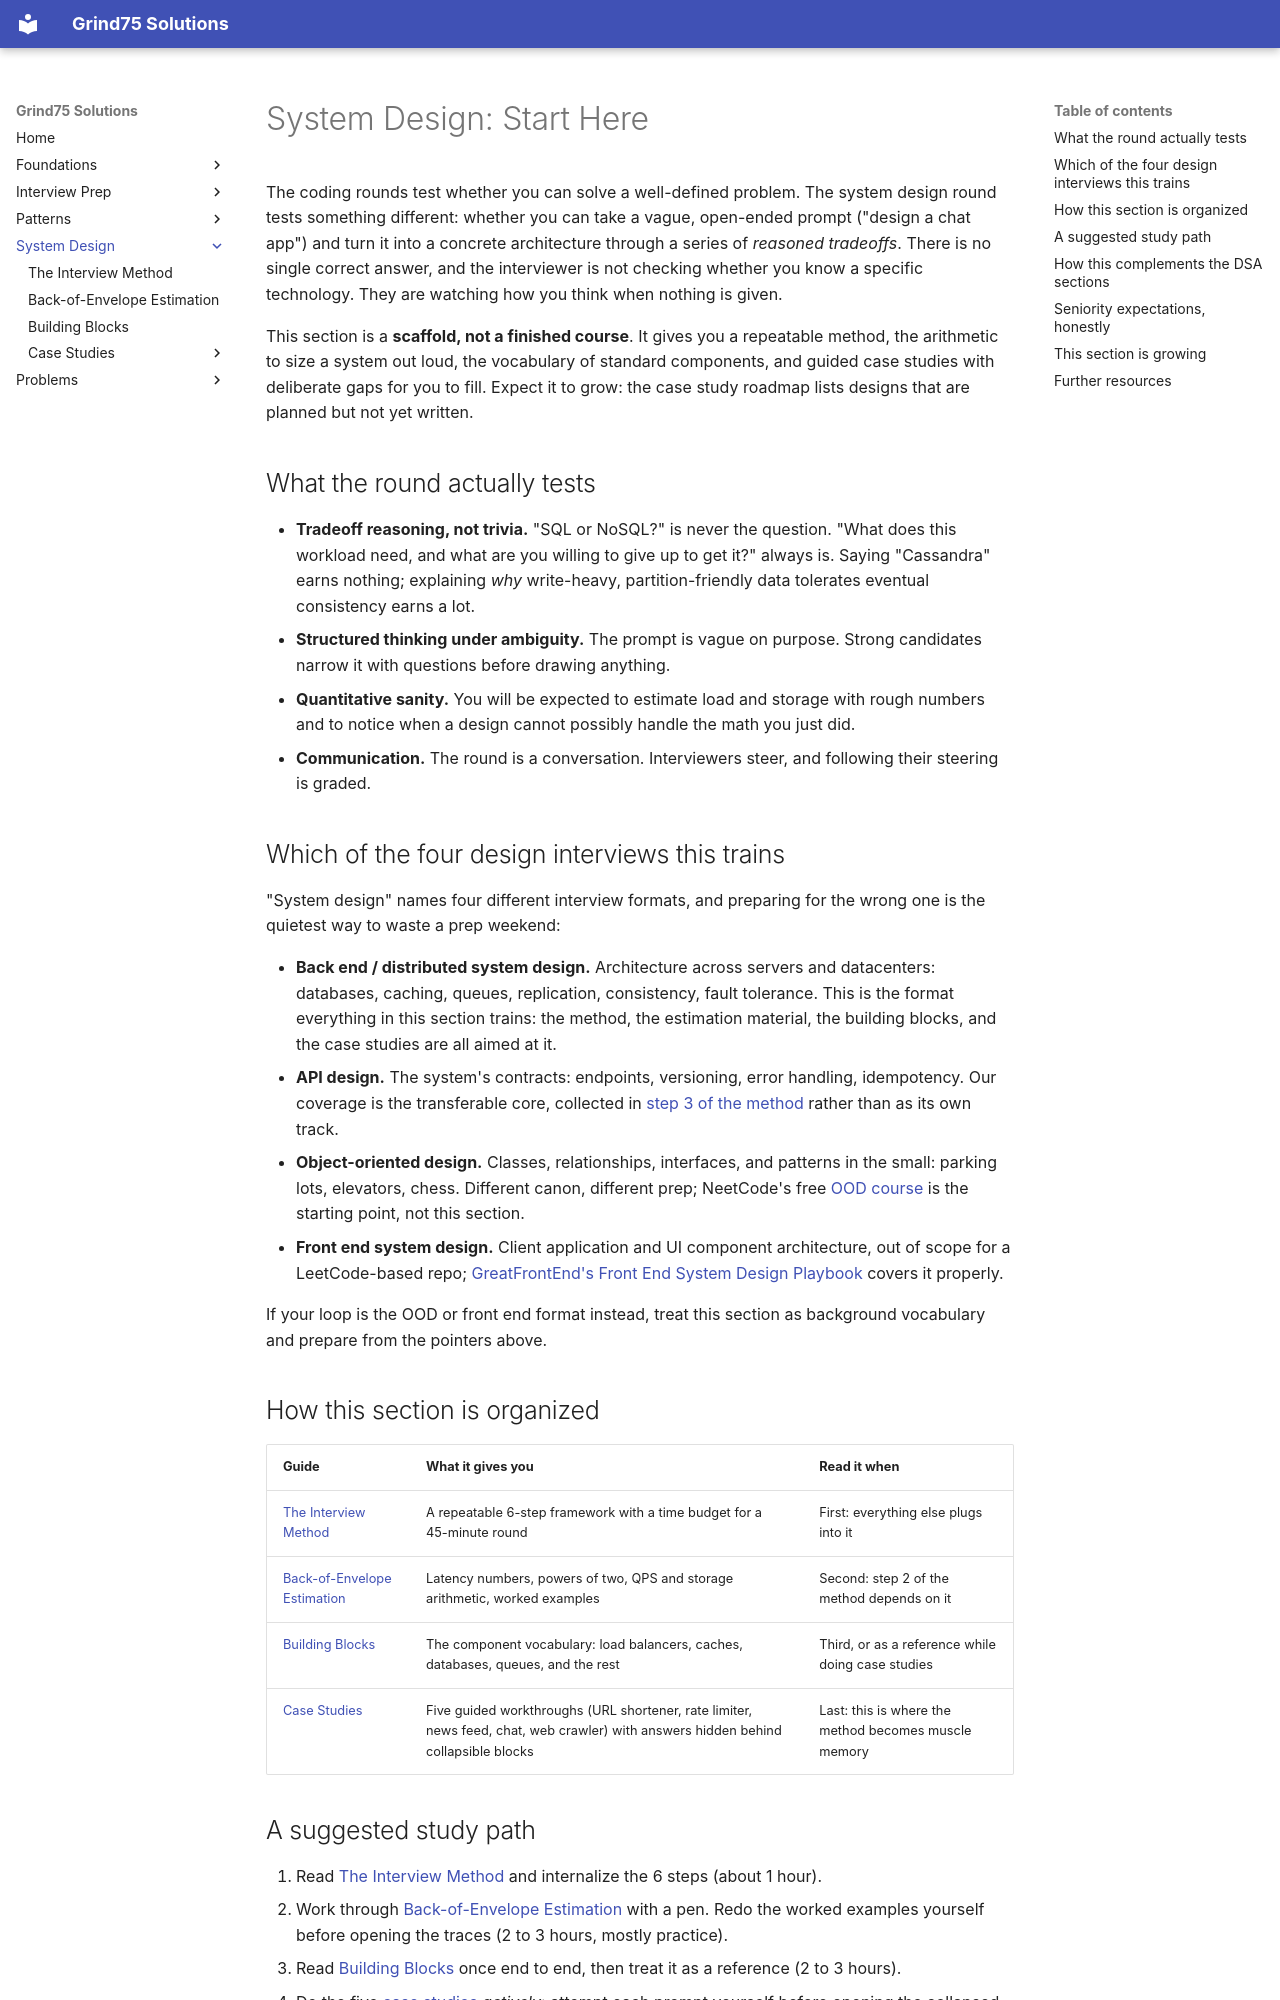

repository: ThoDHa/grind75 · page: system_design/index.html · generator: mkdocs

# System Design: Start Here

The coding rounds test whether you can solve a well-defined problem. The system design round tests something different: whether you can take a vague, open-ended prompt ("design a chat app") and turn it into a concrete architecture through a series of *reasoned tradeoffs*. There is no single correct answer, and the interviewer is not checking whether you know a specific technology. They are watching how you think when nothing is given.

This section is a **scaffold, not a finished course**. It gives you a repeatable method, the arithmetic to size a system out loud, the vocabulary of standard components, and guided case studies with deliberate gaps for you to fill. Expect it to grow: the case study roadmap lists designs that are planned but not yet written.

## What the round actually tests

- **Tradeoff reasoning, not trivia.** "SQL or NoSQL?" is never the question.
  "What does this workload need, and what are you willing to give up to get it?" always is. Saying "Cassandra" earns nothing; explaining *why* write-heavy, partition-friendly data tolerates eventual consistency earns a lot.
- **Structured thinking under ambiguity.** The prompt is vague on purpose.
  Strong candidates narrow it with questions before drawing anything.
- **Quantitative sanity.** You will be expected to estimate load and storage
  with rough numbers and to notice when a design cannot possibly handle the math you just did.
- **Communication.** The round is a conversation. Interviewers steer, and
  following their steering is graded.

## Which of the four design interviews this trains

"System design" names four different interview formats, and preparing for the wrong one is the quietest way to waste a prep weekend:

- **Back end / distributed system design.** Architecture across servers and
  datacenters: databases, caching, queues, replication, consistency, fault tolerance. This is the format everything in this section trains: the method, the estimation material, the building blocks, and the case studies are all aimed at it.
- **API design.** The system's contracts: endpoints, versioning, error
  handling, idempotency. Our coverage is the transferable core, collected in [step 3 of the method](method.md#3-api-and-data-model-sketch) rather than as its own track.
- **Object-oriented design.** Classes, relationships, interfaces, and
  patterns in the small: parking lots, elevators, chess. Different canon, different prep; NeetCode's free [OOD course](https://neetcode.io/courses) is the starting point, not this section.
- **Front end system design.** Client application and UI component
  architecture, out of scope for a LeetCode-based repo; [GreatFrontEnd's Front End System Design Playbook](https://www.greatfrontend.com/front-end-system-design-playbook) covers it properly.

If your loop is the OOD or front end format instead, treat this section as background vocabulary and prepare from the pointers above.

## How this section is organized

| Guide | What it gives you | Read it when |
|-------|-------------------|--------------|
| [The Interview Method](method.md) | A repeatable 6-step framework with a time budget for a 45-minute round | First: everything else plugs into it |
| [Back-of-Envelope Estimation](estimation.md) | Latency numbers, powers of two, QPS and storage arithmetic, worked examples | Second: step 2 of the method depends on it |
| [Building Blocks](building_blocks.md) | The component vocabulary: load balancers, caches, databases, queues, and the rest | Third, or as a reference while doing case studies |
| [Case Studies](case_studies/index.md) | Five guided workthroughs (URL shortener, rate limiter, news feed, chat, web crawler) with answers hidden behind collapsible blocks | Last: this is where the method becomes muscle memory |
